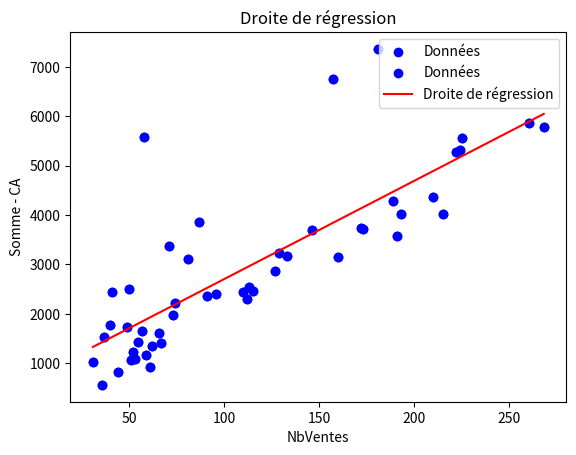

This figure's Python source:
import numpy as np
import matplotlib.pyplot as plt


# Données d'exemple
X = [31, 36, 37, 40, 41, 44, 49, 50, 51, 52, 53, 55, 57, 58, 59, 61, 62, 66, 67, 71, 73, 74, 81, 87, 91, 96, 110, 112, 113, 115, 127, 129, 133, 146, 157, 160, 172, 173, 181, 189, 191, 193, 210, 215, 222, 224, 225, 260, 268]
Y = [1025.44, 560.63, 1528.17, 1778.27, 2432.93, 825.5, 1741.69, 2494.03, 1069.89, 1229.69, 1083.62, 1434.43, 1659.02, 5583.65, 1169.57, 916.02, 1352.44, 1619.45, 1409.86, 3371.53, 1985.2, 2224.74, 3110.18, 3857.14, 2363.32, 2402.41, 2439.95, 2295.32, 2548.73, 2453.13, 2864.73, 3226.7, 3172.77, 3687.84, 6756.66, 3152.43, 3732.31, 3711.98, 7361.23, 4274.5, 3566.82, 4021.45, 4364.57, 4028.01, 5285.04, 5313.24, 5559.79, 5857.81, 5779.58]

#Tracer le nuage de points
plt.scatter(X, Y, color='blue', label='Données')
plt.show()

# Etape 1 : Calcul des moyennes
mean_X = sum(X) / len(X)
mean_Y = sum(Y) / len(Y)


# Etape 2 : Calcul des différences X - moyenne et Y - moyenne
X_diff = [x - mean_X for x in X]
Y_diff = [y - mean_Y for y in Y]




# Etape 3 : Calcul du numérateur (somme des produits des écarts)
num = sum(xd * yd for xd, yd in zip(X_diff, Y_diff))


# Etape 4 : Calcul du dénominateur (les variances de X et Y)
denom_X = sum(xd ** 2 for xd in X_diff)
denom_Y = sum(yd ** 2 for yd in Y_diff)


# Etape 5 : Calcul du coefficient de corrélation
correlation = num / (np.sqrt(denom_X) * np.sqrt(denom_Y))
print("Coefficient de corrélation de Pearson :", correlation)


# Calcul de la pente (a) et de l'ordonnée à l'origine (b)
a = num / denom_X
b = mean_Y - a * mean_X


# Etape 6 : Tracer la droite de régression
Y_pred = [a * x + b for x in X]


# Estimation du nombre de ventes pour un chiffre d'affaires de 1250 eur
chiffre_affaires = 1250
nb_ventes_estime = (chiffre_affaires - b) / a
print("Estimation du nombre de ventes pour un chiffre d'affaires de 1250 eur :", nb_ventes_estime)
print(a, b)


# Tracer les points et la droite de régression
plt.scatter(X, Y, color='blue', label='Données')
plt.plot(X, Y_pred, color='red', label='Droite de régression')
plt.xlabel('NbVentes')
plt.ylabel('Somme - CA')
plt.title('Droite de régression')
plt.legend()
plt.show()